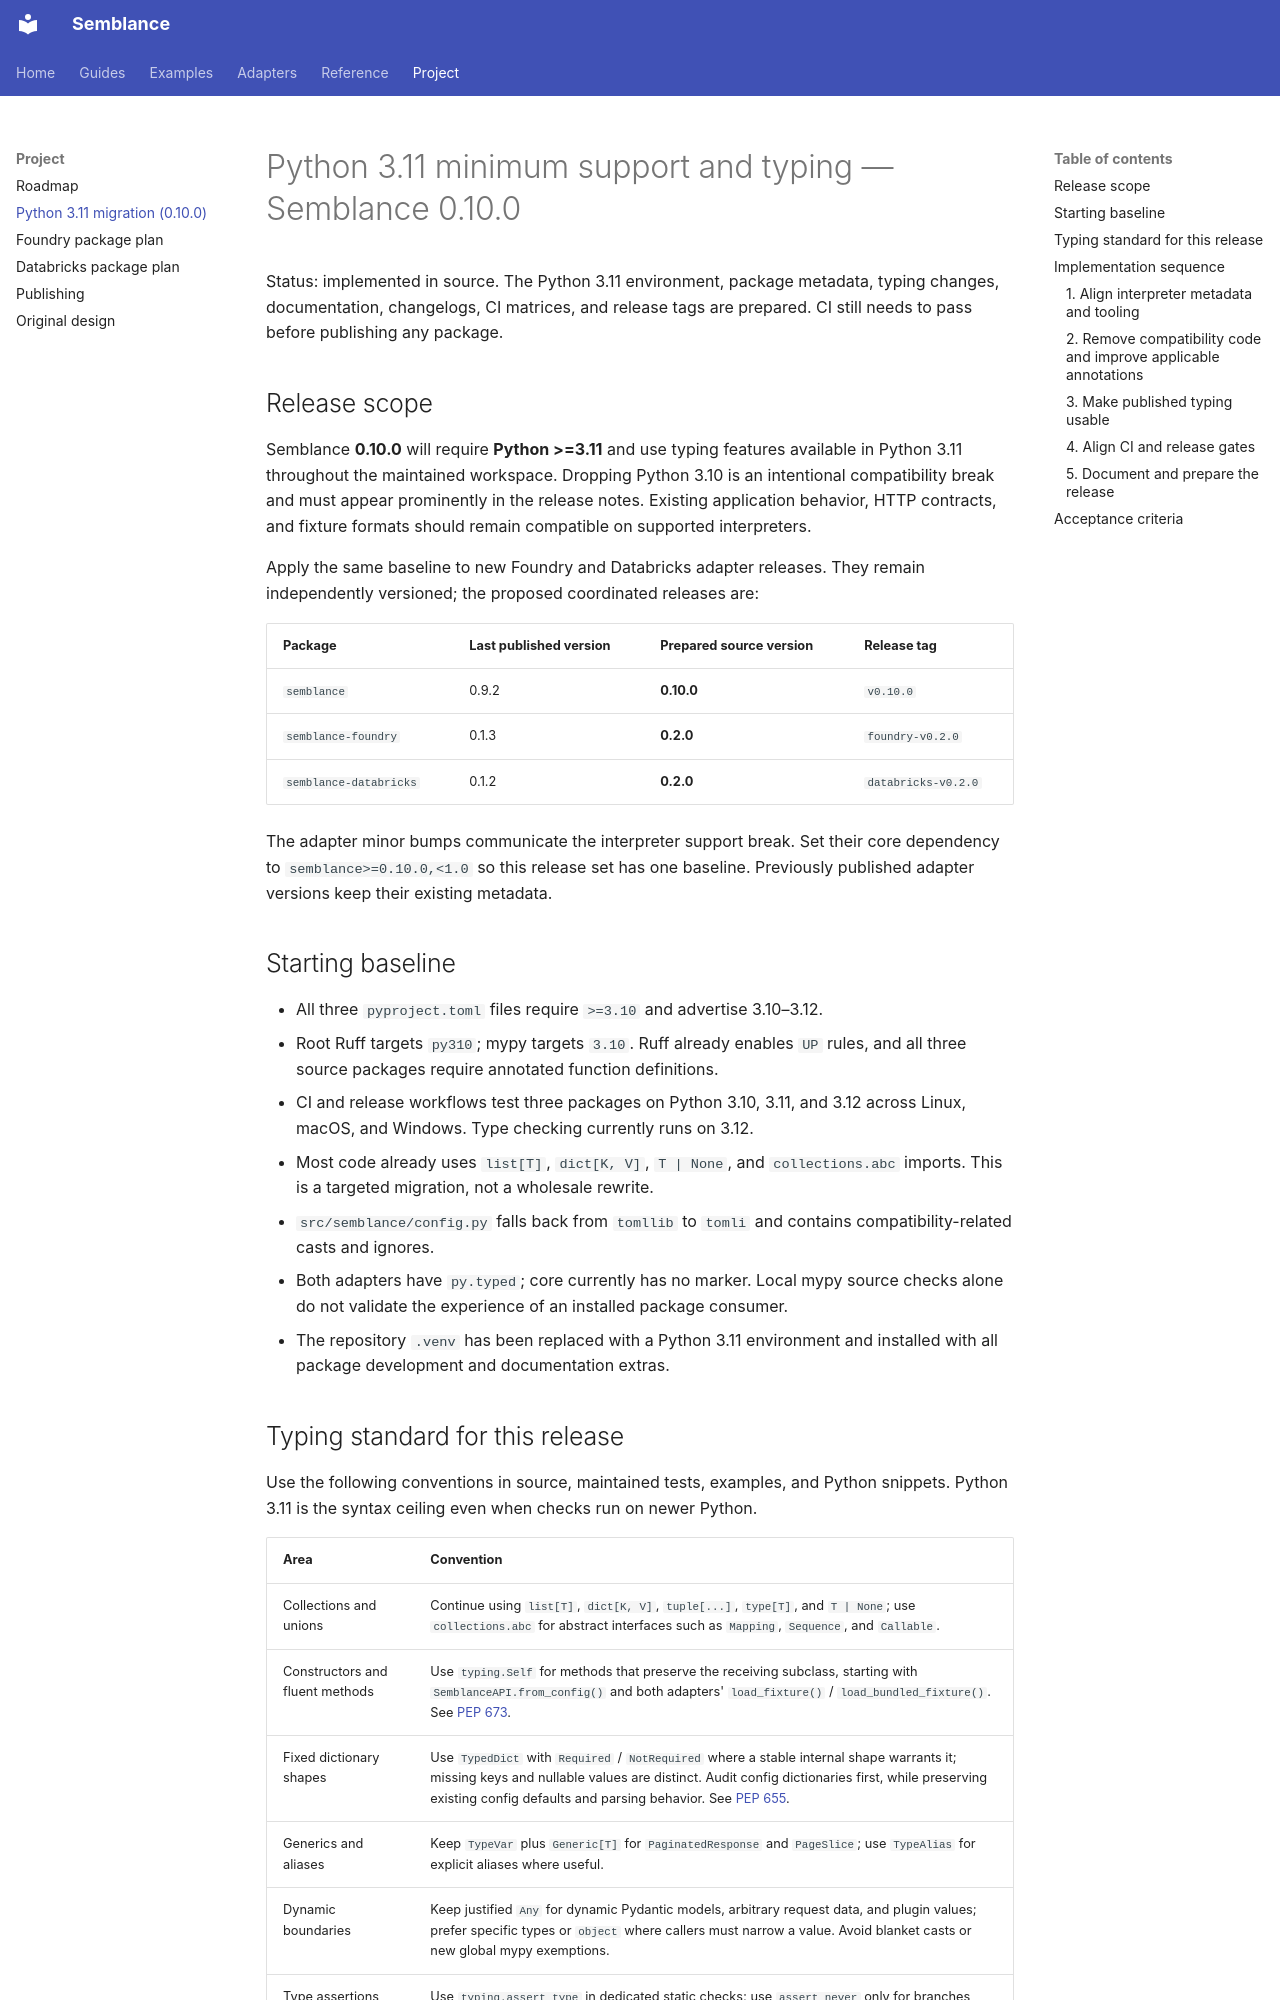

repository: eddiethedean/semblance · page: python_311_migration_plan/index.html · generator: mkdocs

# Python 3.11 minimum support and typing — Semblance 0.10.0

Status: implemented in source. The Python 3.11 environment, package metadata,
typing changes, documentation, changelogs, CI matrices, and release tags are
prepared. CI still needs to pass before publishing any package.

## Release scope

Semblance **0.10.0** will require **Python >=3.11** and use typing features
available in Python 3.11 throughout the maintained workspace. Dropping Python
3.10 is an intentional compatibility break and must appear prominently in the
release notes. Existing application behavior, HTTP contracts, and fixture formats
should remain compatible on supported interpreters.

Apply the same baseline to new Foundry and Databricks adapter releases. They
remain independently versioned; the proposed coordinated releases are:

| Package | Last published version | Prepared source version | Release tag |
|---|---|---|---|
| `semblance` | 0.9.2 | **0.10.0** | `v0.10.0` |
| `semblance-foundry` | 0.1.3 | **0.2.0** | `foundry-v0.2.0` |
| `semblance-databricks` | 0.1.2 | **0.2.0** | `databricks-v0.2.0` |

The adapter minor bumps communicate the interpreter support break. Set their
core dependency to `semblance>=0.10.0,<1.0` so this release set has one baseline.
Previously published adapter versions keep their existing metadata.

## Starting baseline

- All three `pyproject.toml` files require `>=3.10` and advertise 3.10–3.12.
- Root Ruff targets `py310`; mypy targets `3.10`. Ruff already enables `UP`
  rules, and all three source packages require annotated function definitions.
- CI and release workflows test three packages on Python 3.10, 3.11, and 3.12
  across Linux, macOS, and Windows. Type checking currently runs on 3.12.
- Most code already uses `list[T]`, `dict[K, V]`, `T | None`, and
  `collections.abc` imports. This is a targeted migration, not a wholesale rewrite.
- `src/semblance/config.py` falls back from `tomllib` to `tomli` and contains
  compatibility-related casts and ignores.
- Both adapters have `py.typed`; core currently has no marker. Local mypy source
  checks alone do not validate the experience of an installed package consumer.
- The repository `.venv` has been replaced with a Python 3.11 environment and
  installed with all package development and documentation extras.
